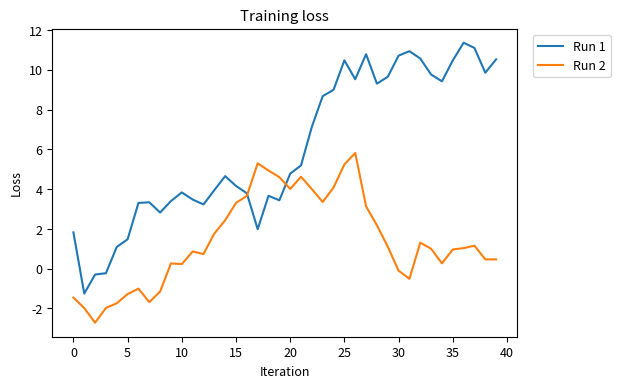

This figure's Python source:
import numpy as np
import matplotlib.pyplot as plt
from matplotlib.backends.backend_pdf import PdfPages

plt.rcParams['font.size'] = 9
rng = np.random.default_rng(13)
with PdfPages('figure_report.pdf') as pdf:
    fig, ax = plt.subplots(figsize=(6, 4))
    ax.plot(rng.normal(size=40).cumsum(), label='Run 1')
    ax.plot(rng.normal(size=40).cumsum(), label='Run 2')
    ax.set_xlabel('Iteration')
    ax.set_ylabel('Loss')
    ax.set_title('Training loss')
    ax.legend(loc='upper left', bbox_to_anchor=(1.02, 1))
    pdf.savefig(fig, bbox_inches='tight')
    plt.close(fig)
